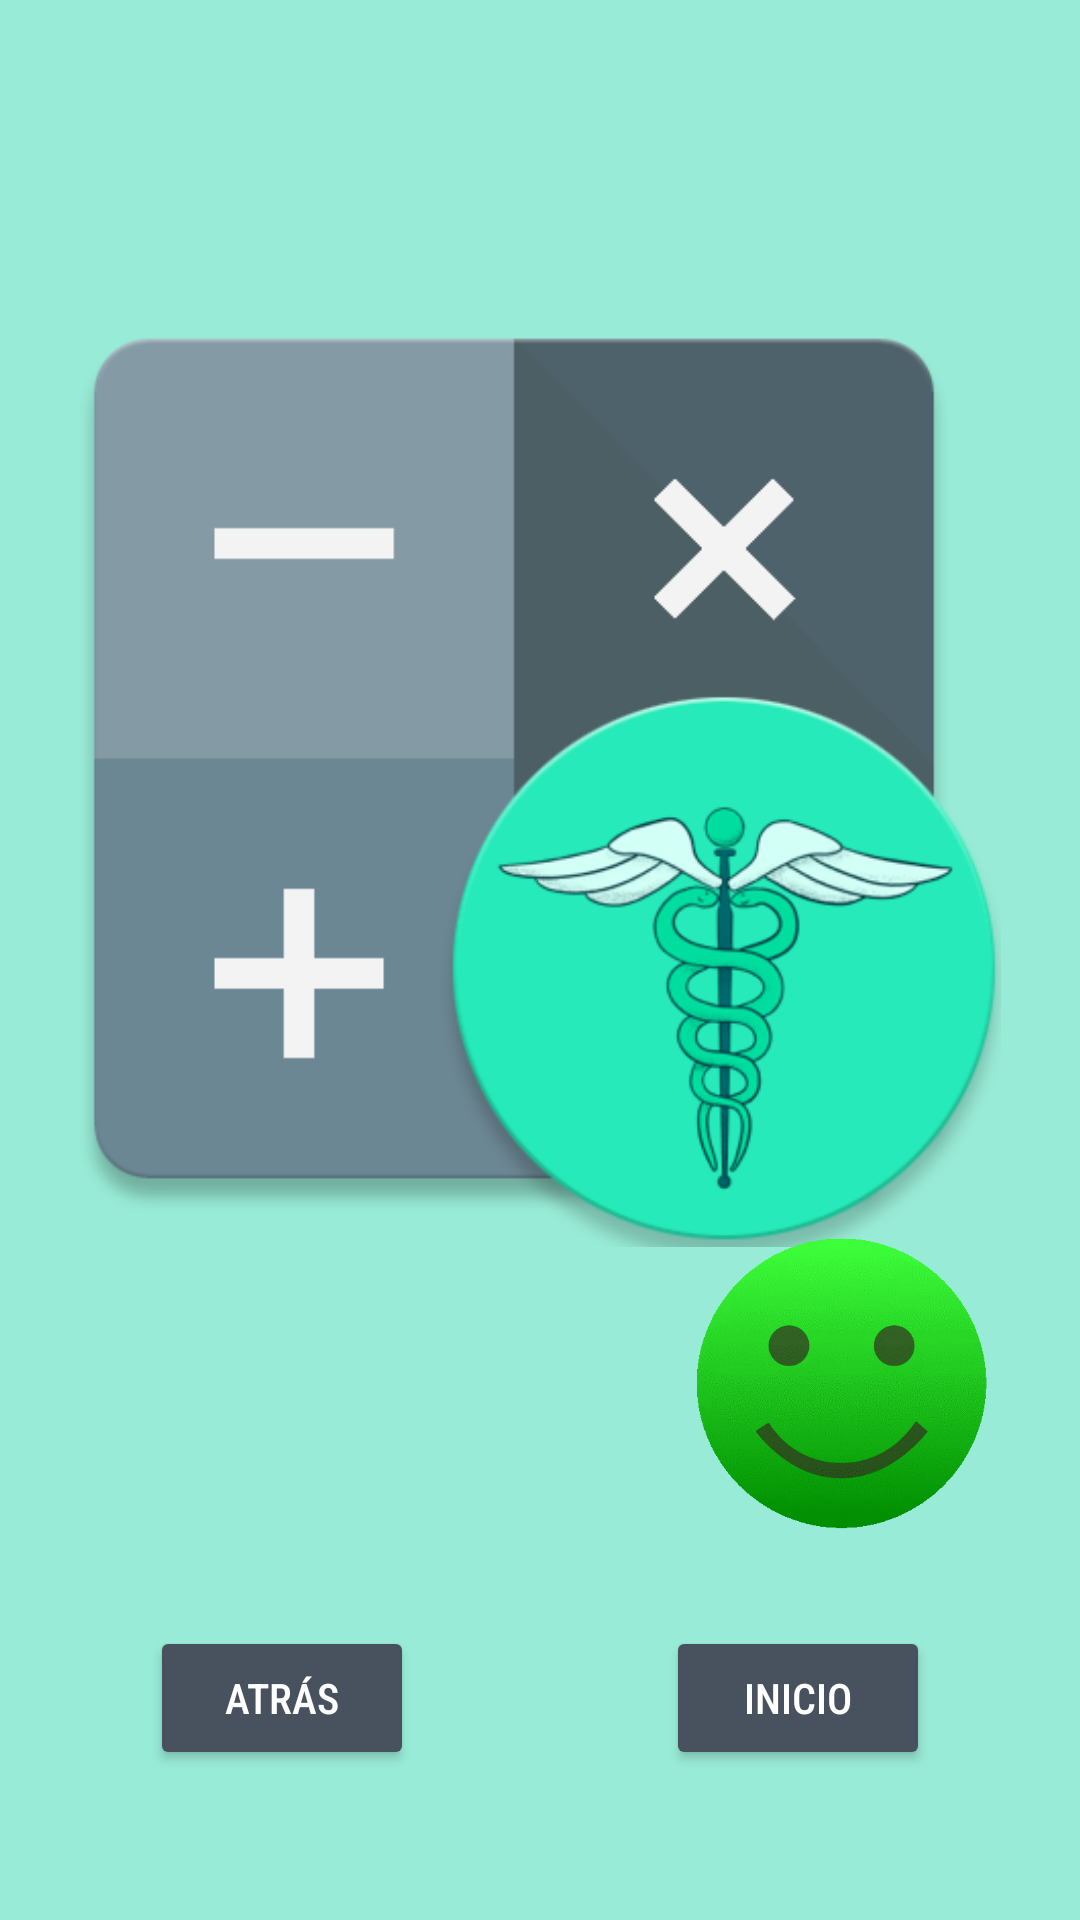

The Android layout XML behind this screen, and the referenced resources:
<!-- AndroidManifest.xml: application theme Theme.CalculadoraMeNTS -->
<!-- res/layout/activity_ventana_recomendacion.xml -->
<?xml version="1.0" encoding="utf-8"?>
<androidx.constraintlayout.widget.ConstraintLayout xmlns:android="http://schemas.android.com/apk/res/android"
    xmlns:app="http://schemas.android.com/apk/res-auto"
    xmlns:tools="http://schemas.android.com/tools"
    android:layout_width="match_parent"
    android:layout_height="match_parent"
    android:background="@color/fondo"
    tools:context=".VentanaRecomendacion">

    <Button
        android:id="@+id/botonInicioRecomendacion"
        android:layout_width="wrap_content"
        android:layout_height="wrap_content"
        android:layout_marginEnd="50dp"
        android:layout_marginBottom="50dp"
        android:backgroundTint="@color/titulos"
        android:fontFamily="sans-serif-condensed-medium"
        android:text="Inicio"
        android:textColor="@color/white"
        app:layout_constraintBottom_toBottomOf="parent"
        app:layout_constraintEnd_toEndOf="parent"
        app:layout_constraintTop_toBottomOf="@+id/p7Procedimiento" />

    <Button
        android:id="@+id/botonAtrasRecomendacion"
        android:layout_width="wrap_content"
        android:layout_height="wrap_content"
        android:layout_marginStart="50dp"
        android:layout_marginTop="40dp"
        android:layout_marginBottom="50dp"
        android:backgroundTint="@color/titulos"
        android:fontFamily="sans-serif-condensed-medium"
        android:text="Atrás"
        android:textColor="@color/white"
        app:layout_constraintBottom_toBottomOf="parent"
        app:layout_constraintStart_toStartOf="parent"
        app:layout_constraintTop_toBottomOf="@+id/p7Procedimiento"
        app:layout_constraintVertical_bias="1.0" />

    <TextView
        android:id="@+id/recomendacion"
        android:layout_width="218dp"
        android:layout_height="112dp"
        android:layout_marginStart="30dp"
        android:layout_marginBottom="25dp"
        android:fontFamily="sans-serif-condensed-light"
        android:textAlignment="center"
        android:textColor="@color/titulos"
        android:textSize="14sp"
        app:layout_constraintBottom_toTopOf="@+id/botonAtrasRecomendacion"
        app:layout_constraintStart_toStartOf="parent" />

    <TextView
        android:id="@+id/titulorecomendacion"
        android:layout_width="340dp"
        android:layout_height="90dp"
        android:layout_marginTop="30dp"
        android:fontFamily="sans-serif-condensed-medium"
        android:textAlignment="center"
        android:textColor="@color/titulos"
        android:textSize="34sp"
        android:textStyle="bold"
        app:layout_constraintEnd_toEndOf="parent"
        app:layout_constraintStart_toStartOf="parent"
        app:layout_constraintTop_toTopOf="parent" />

    <ImageView
        android:id="@+id/imagenlogo"
        android:layout_width="307dp"
        android:layout_height="350dp"
        app:layout_constraintBottom_toTopOf="@+id/recomendacion"
        app:layout_constraintEnd_toEndOf="parent"
        app:layout_constraintStart_toStartOf="parent"
        app:layout_constraintTop_toBottomOf="@+id/titulorecomendacion"
        app:srcCompat="@drawable/logo" />

    <ImageView
        android:id="@+id/imagenrecomendacion"
        android:layout_width="100dp"
        android:layout_height="100dp"
        android:layout_marginEnd="30dp"
        android:layout_marginBottom="30dp"
        app:layout_constraintBottom_toTopOf="@+id/botonInicioRecomendacion"
        app:layout_constraintEnd_toEndOf="parent"
        app:srcCompat="@drawable/feliz" />

</androidx.constraintlayout.widget.ConstraintLayout>
<!-- resources referenced by this layout -->
<resources>
  <color name="fondo">#98EBD6</color>
  <color name="titulos">#47525E</color>
  <color name="white">#FFFFFFFF</color>
  <!-- drawable feliz: png bitmap (drawable, 103300 bytes) -->
  <!-- drawable logo: png bitmap (drawable-v24, 58965 bytes) -->
  <style name="Theme.CalculadoraMeNTS" parent="Theme.MaterialComponents.DayNight.DarkActionBar">
          
          <item name="colorPrimary">@color/purple_500</item>
          <item name="colorPrimaryVariant">@color/purple_700</item>
          <item name="colorOnPrimary">@color/white</item>
          
          <item name="colorSecondary">@color/teal_200</item>
          <item name="colorSecondaryVariant">@color/teal_700</item>
          <item name="colorOnSecondary">@color/black</item>
          
          <item name="android:statusBarColor" tools:targetApi="l">?attr/colorPrimaryVariant</item>
          
      </style>
  <color name="purple_500">#FF6200EE</color>
  <color name="purple_700">#FF3700B3</color>
  <color name="teal_200">#FF03DAC5</color>
  <color name="teal_700">#FF018786</color>
  <color name="black">#FF000000</color>
</resources>
